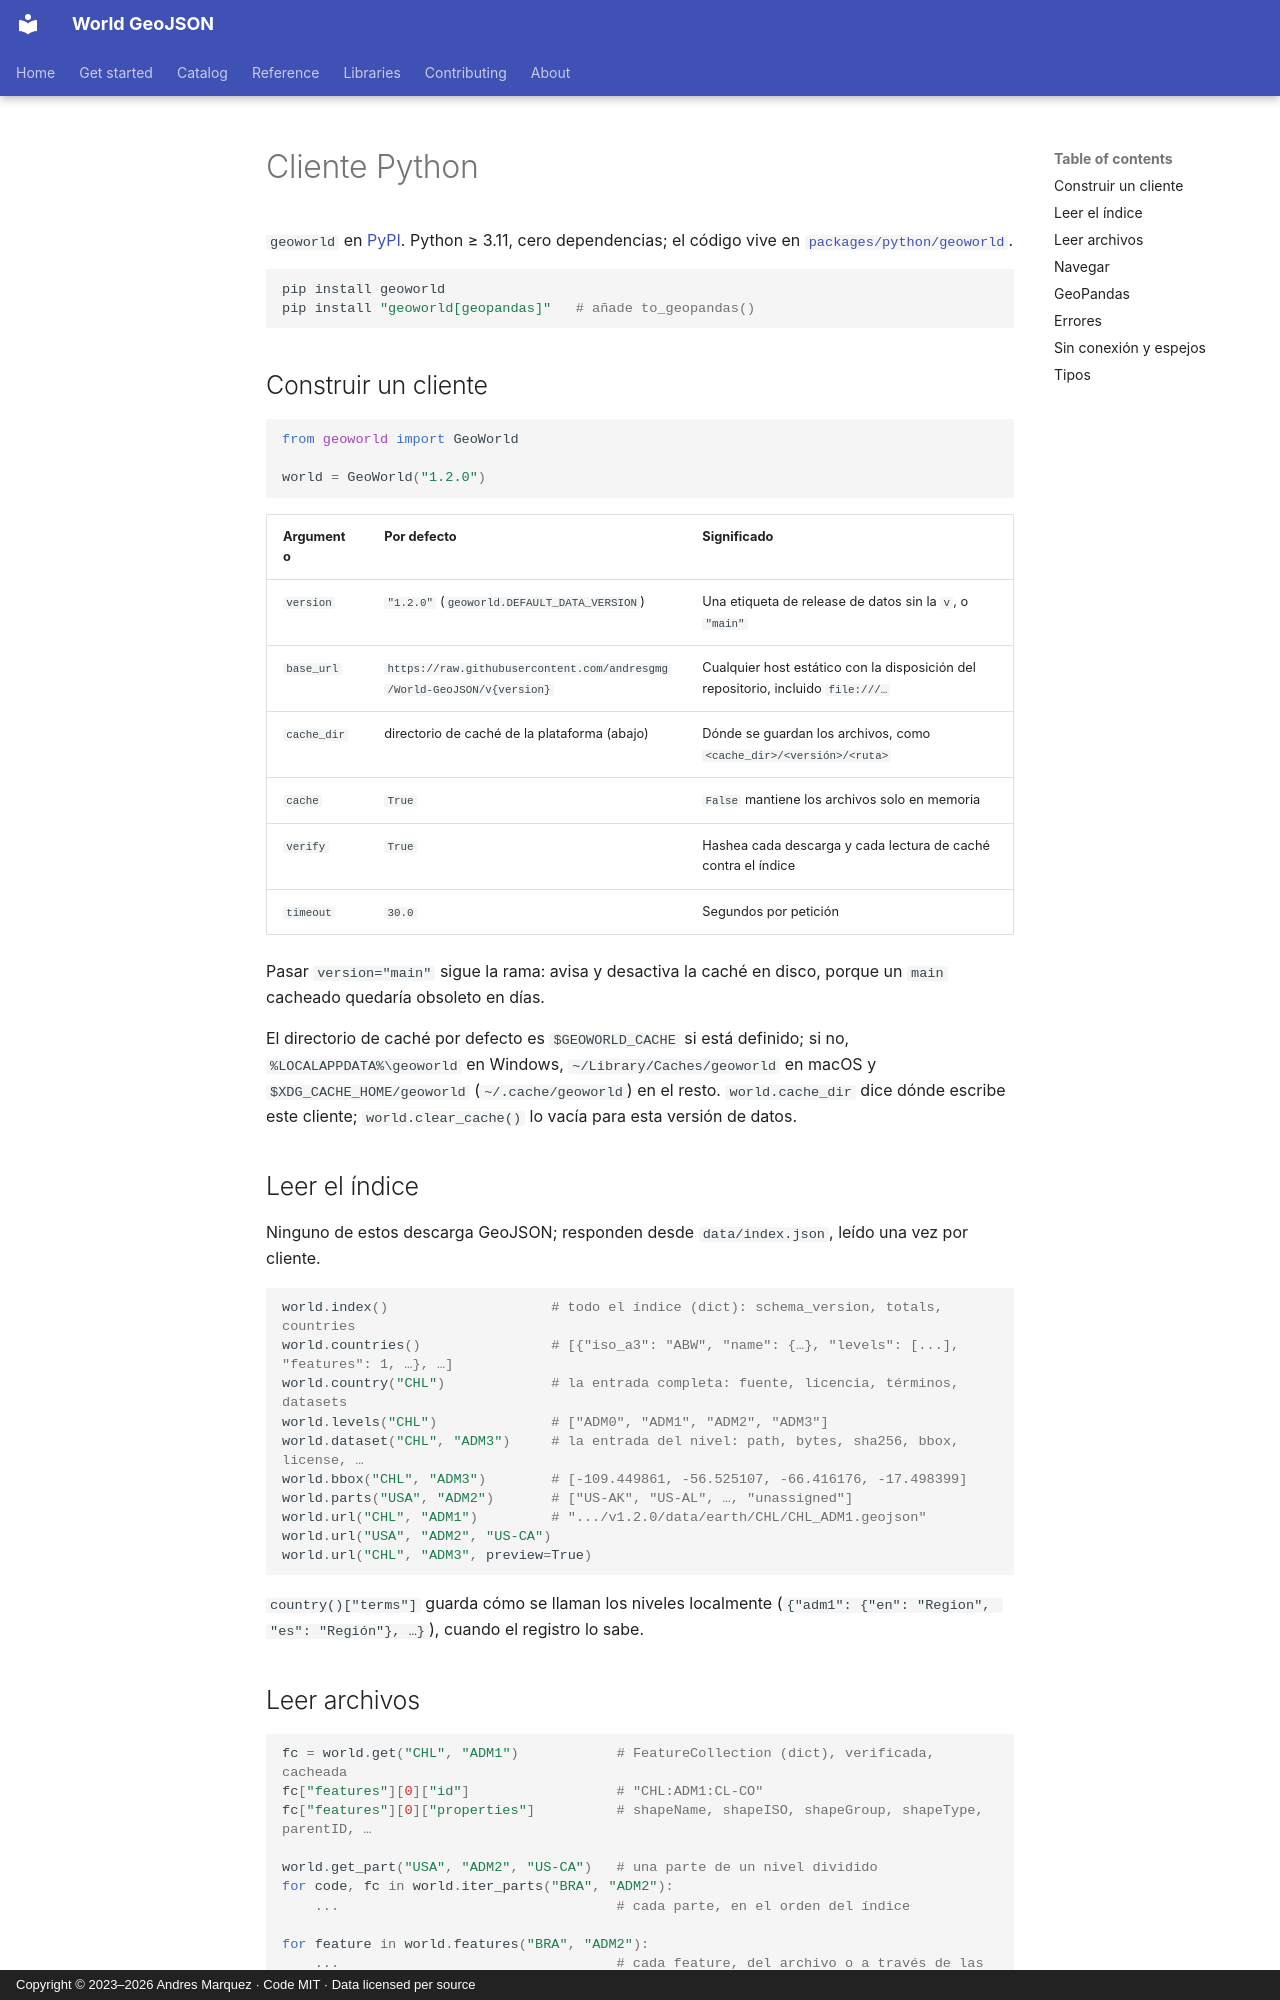

repository: andresgmg/World-GeoJSON · page: libraries/python.es/index.html · generator: mkdocs · copyright: Copyright © 2023–2026 Andres Marquez · Code MIT · Data licensed per source

# Cliente Python

`geoworld` en [PyPI](https://pypi.org/project/geoworld/). Python ≥ 3.11, cero
dependencias; el código vive en
[`packages/python/geoworld`](https://github.com/andresgmg/World-GeoJSON/tree/main/packages/python/geoworld).

```bash
pip install geoworld
pip install "geoworld[geopandas]"   # añade to_geopandas()
```

## Construir un cliente

```python
from geoworld import GeoWorld

world = GeoWorld("1.2.0")
```

| Argumento | Por defecto | Significado |
|---|---|---|
| `version` | `"1.2.0"` (`geoworld.DEFAULT_DATA_VERSION`) | Una etiqueta de release de datos sin la `v`, o `"main"` |
| `base_url` | `https://raw.githubusercontent.com/andresgmg/World-GeoJSON/v{version}` | Cualquier host estático con la disposición del repositorio, incluido `file:///…` |
| `cache_dir` | directorio de caché de la plataforma (abajo) | Dónde se guardan los archivos, como `<cache_dir>/<versión>/<ruta>` |
| `cache` | `True` | `False` mantiene los archivos solo en memoria |
| `verify` | `True` | Hashea cada descarga y cada lectura de caché contra el índice |
| `timeout` | `30.0` | Segundos por petición |

Pasar `version="main"` sigue la rama: avisa y desactiva la caché en disco,
porque un `main` cacheado quedaría obsoleto en días.

El directorio de caché por defecto es `$GEOWORLD_CACHE` si está definido; si
no, `%LOCALAPPDATA%\geoworld` en Windows, `~/Library/Caches/geoworld` en macOS
y `$XDG_CACHE_HOME/geoworld` (`~/.cache/geoworld`) en el resto.
`world.cache_dir` dice dónde escribe este cliente; `world.clear_cache()` lo
vacía para esta versión de datos.

## Leer el índice

Ninguno de estos descarga GeoJSON; responden desde `data/index.json`, leído
una vez por cliente.

```python
world.index()                    # todo el índice (dict): schema_version, totals, countries
world.countries()                # [{"iso_a3": "ABW", "name": {…}, "levels": [...], "features": 1, …}, …]
world.country("CHL")             # la entrada completa: fuente, licencia, términos, datasets
world.levels("CHL")              # ["ADM0", "ADM1", "ADM2", "ADM3"]
world.dataset("CHL", "ADM3")     # la entrada del nivel: path, bytes, sha256, bbox, license, …
world.bbox("CHL", "ADM3")        # [-109.449861, -56.525107, -66.416176, -17.498399]
world.parts("USA", "ADM2")       # ["US-AK", "US-AL", …, "unassigned"]
world.url("CHL", "ADM1")         # ".../v1.2.0/data/earth/CHL/CHL_ADM1.geojson"
world.url("USA", "ADM2", "US-CA")
world.url("CHL", "ADM3", preview=True)
```

`country()["terms"]` guarda cómo se llaman los niveles localmente
(`{"adm1": {"en": "Region", "es": "Región"}, …}`), cuando el registro lo sabe.
